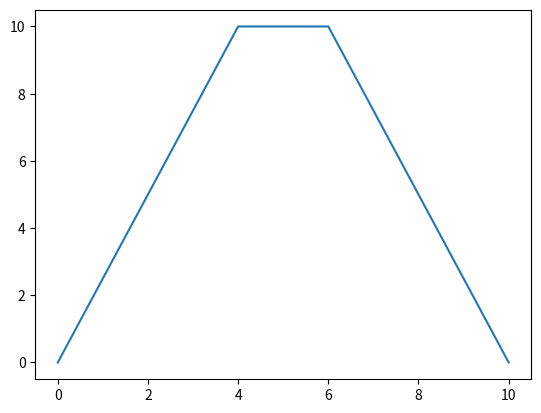
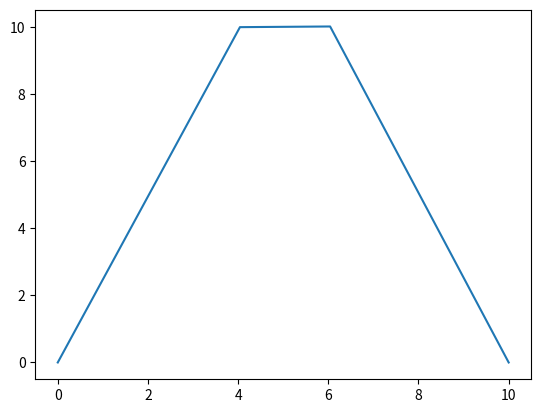
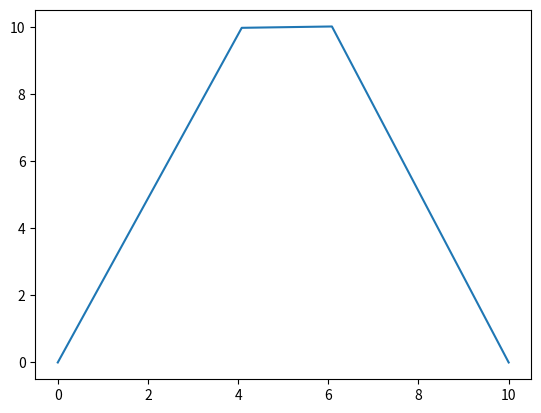
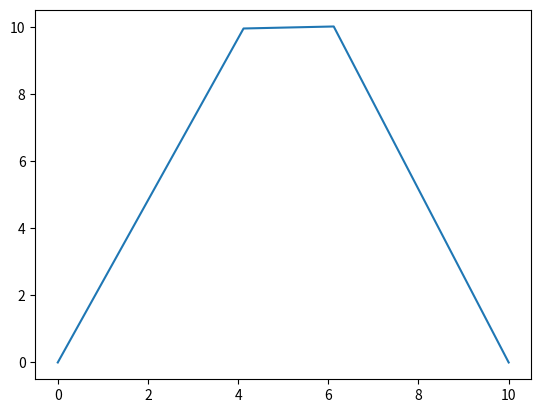
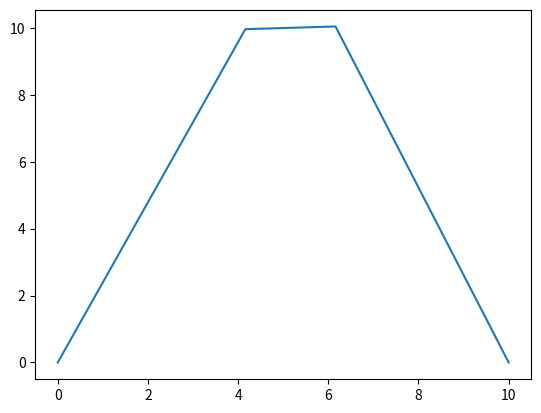
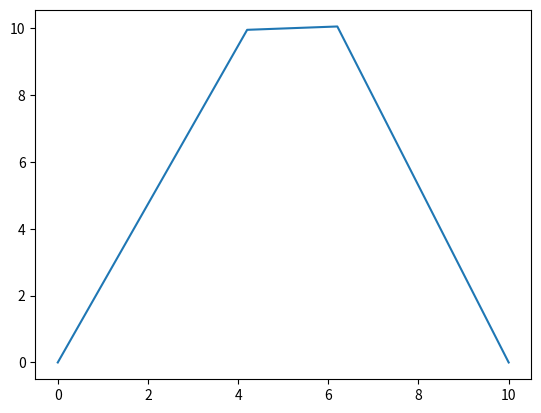
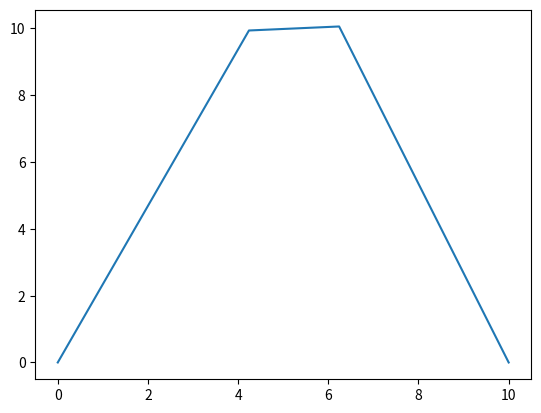
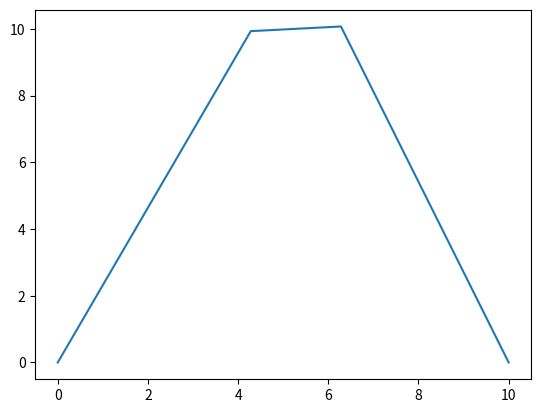
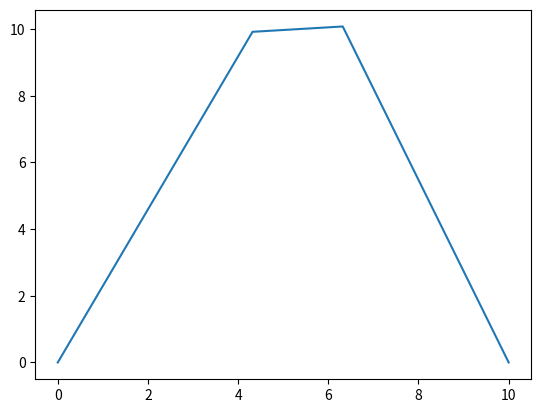
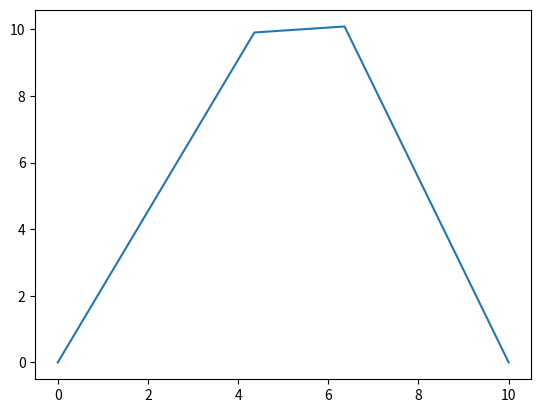
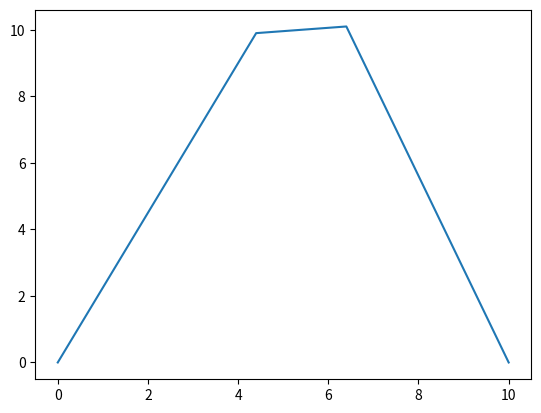
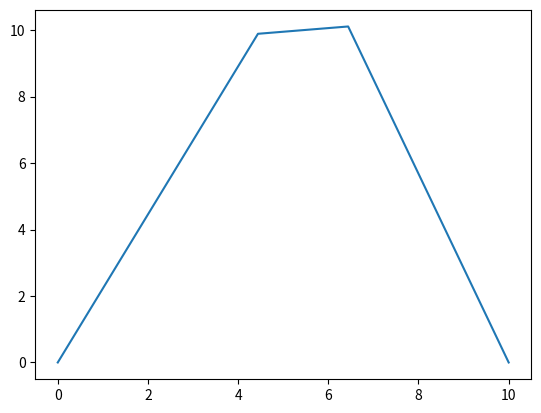
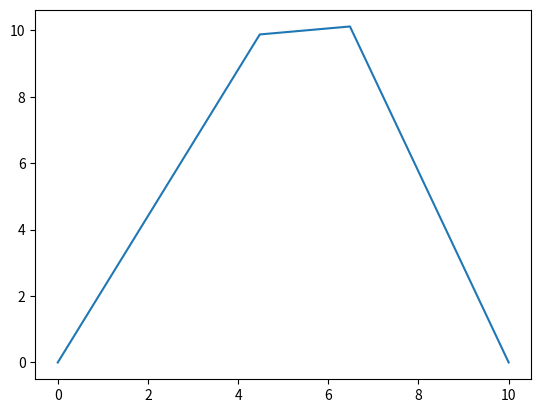
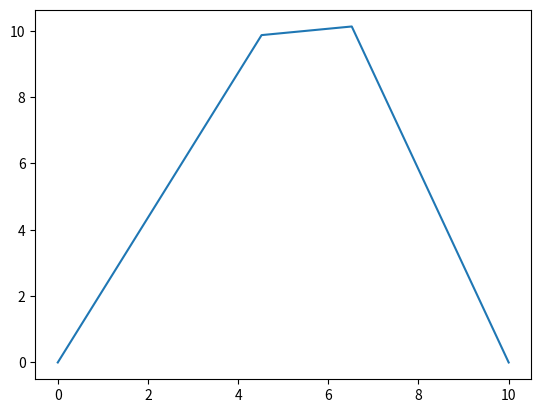
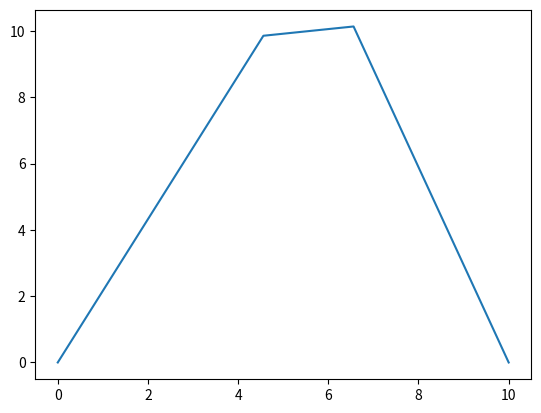
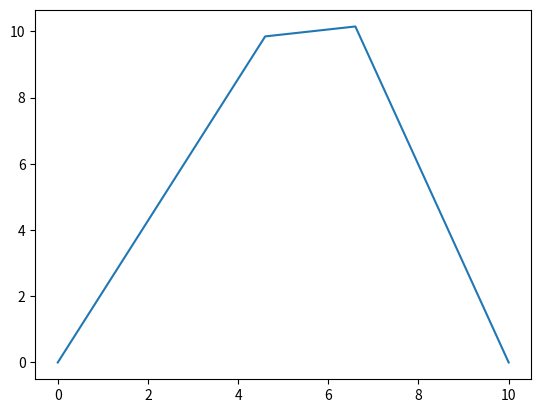

The script that saved these images, in order:
import numpy as np
import matplotlib.pyplot as plt

plt.figure(1)
plt.ion()
#plt.hold(False)
thetax=1.0
thetay=0.0

#Input the desired psotion and rotaion of the paltform
p=np.array([[5.0],[10.0]])
R=np.array([[1.0,0.0],[0.0,1.0]])

#Design variables
a1=np.array([[0.0],[0.0]])
a2=np.array([[10.0],[0.0]])

b1=np.array([[-1.0],[0.0]])
b2=np.array([[1.0],[0.0]])

i=0
while i<100:

    #Calculate outputs
    s1=p+np.dot(R,b1)-a1
    s2=p+np.dot(R,b2)-a2
    Length_s1=np.sqrt(s1[0]**2+s1[1]**2)
    Length_s2=np.sqrt(s2[0]**2+s2[1]**2)

    print("length s1 = ", Length_s1, "length s2 = ", Length_s2) 

    plt.plot([a1[0],s1[0]+a1[0],p[0],s2[0]+a2[0],a2[0]],[a1[1],s1[1]+a1[1],p[1],s2[1]+a2[1],a2[1]])
    plt.draw()
    plt.pause(0.01)
    i=i+1
    p[0]=p[0]+0.04
##    R[0][0]=R[0][0]-0.01
    R[1][0]=R[1][0]+0.01
    plt.clf()

plt.ioff()
plt.show()
